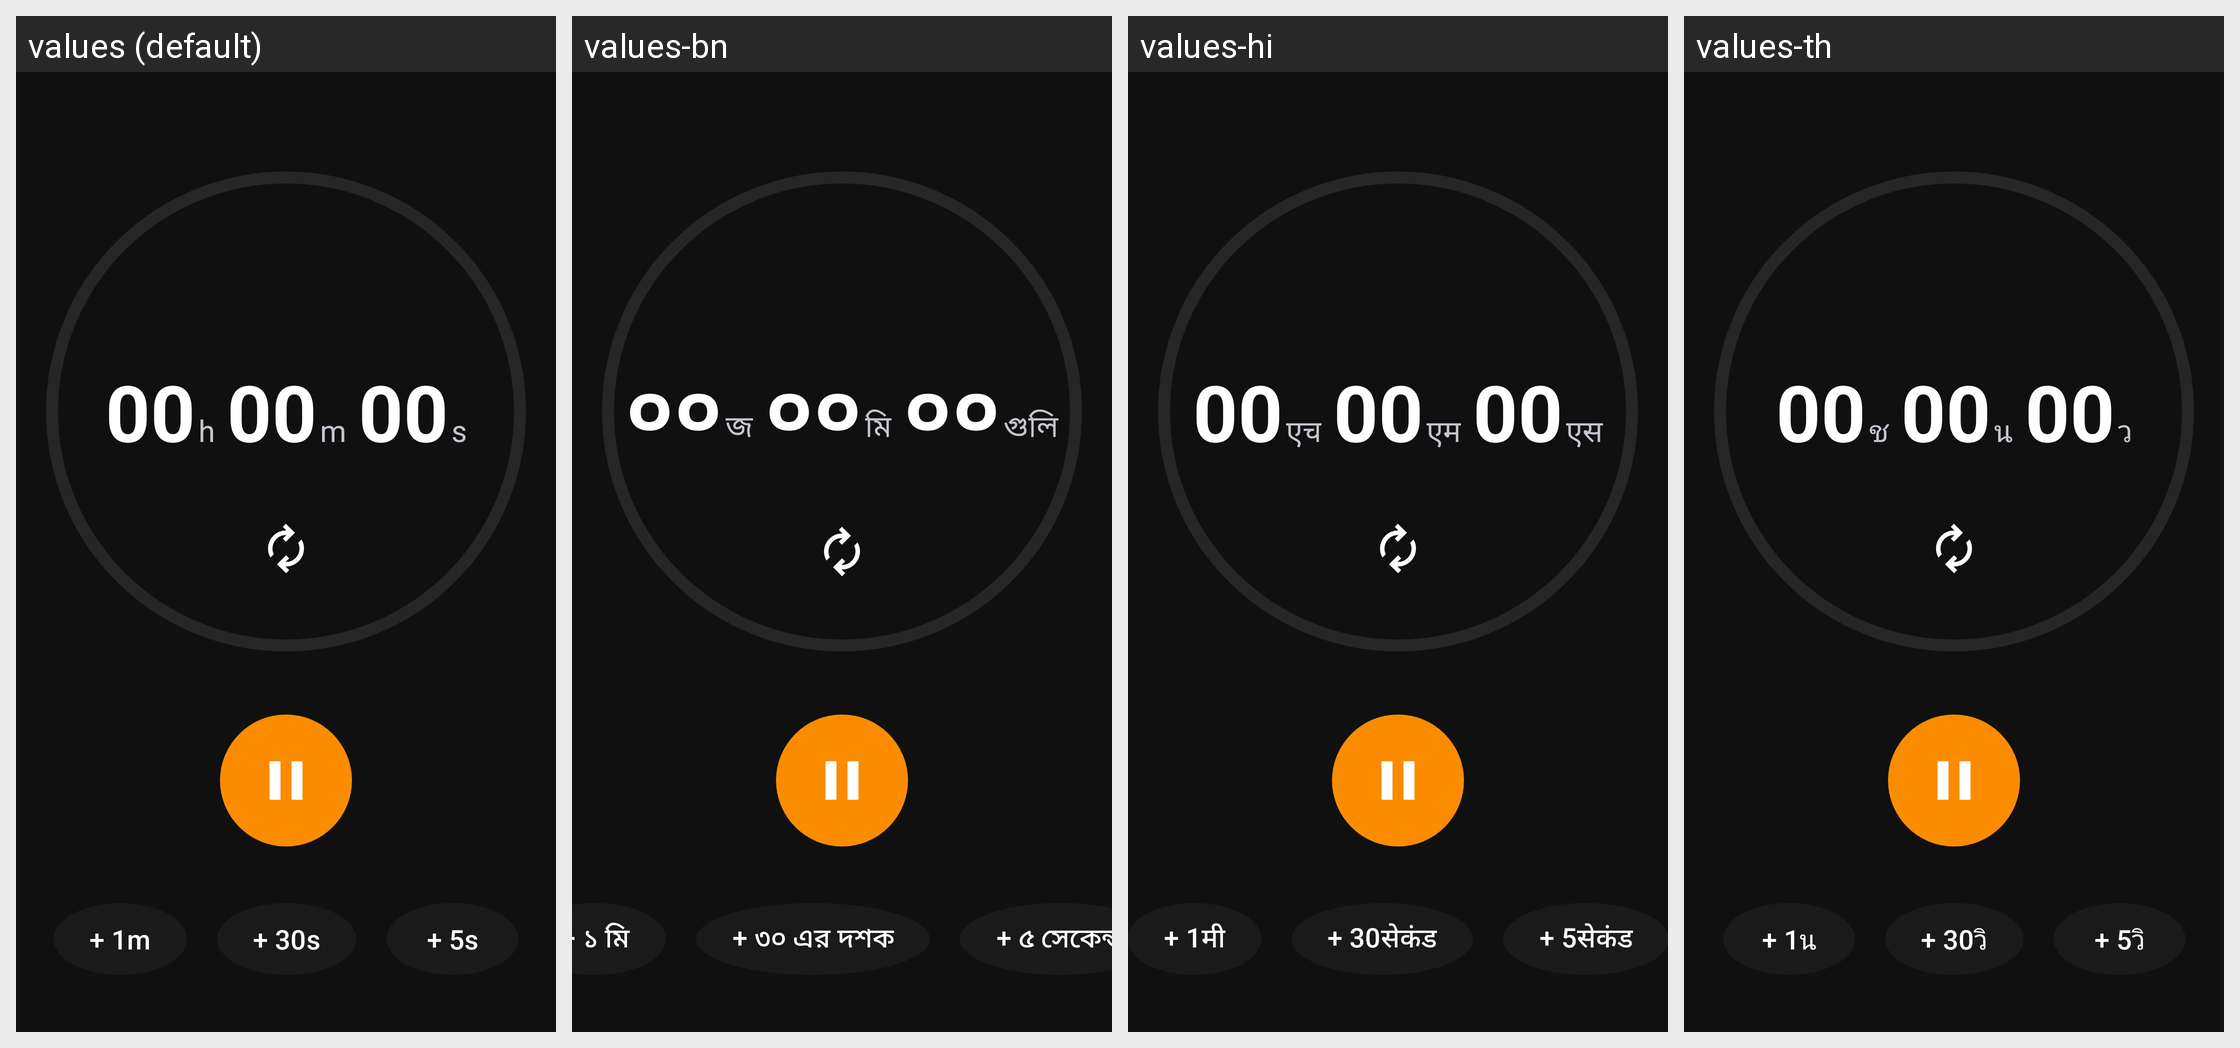

Strings drawn on this Android screen and how each of the app's shown locales translates them:
Android screen res/layout/frg_active_timer.xml rendered under 4 locales, left to right: values (default), values-bn, values-hi, values-th. Device: Nexus 5 (rendered at 1080×1920; each locale shown at half size, 540×960, under a caption strip naming it); theme AppTheme.
Other locales in the repository, not shown: values-de, values-fr, values-fr-rCA, values-ht, values-it, values-ja, values-pl, values-pt-rBR, values-tr, values-vi.
Strings drawn on this screen, with the default value and each locale's value (text and hints the layout hard-codes, and strings that could not be matched under every locale, appear in the picture but are not listed):

number00
  values: 00
  values-bn: ০০
  values-hi: 00
  values-th: 00

letter_h
  values: h
  values-bn: জ
  values-hi: एच
  values-th: ช

letter_m
  values: m
  values-bn: মি
  values-hi: एम
  values-th: น

letter_s
  values: s
  values-bn: গুলি
  values-hi: एस
  values-th: ว

timer_add_1min
  values: + 1m
  values-bn: + ১ মি
  values-hi: + 1मी
  values-th: + 1น

timer_add_30sec
  values: + 30s
  values-bn: + ৩০ এর দশক
  values-hi: + 30सेकंड
  values-th: + 30วิ

timer_add_5sec
  values: + 5s
  values-bn: + ৫ সেকেন্ড
  values-hi: + 5सेकंड
  values-th: + 5วิ
